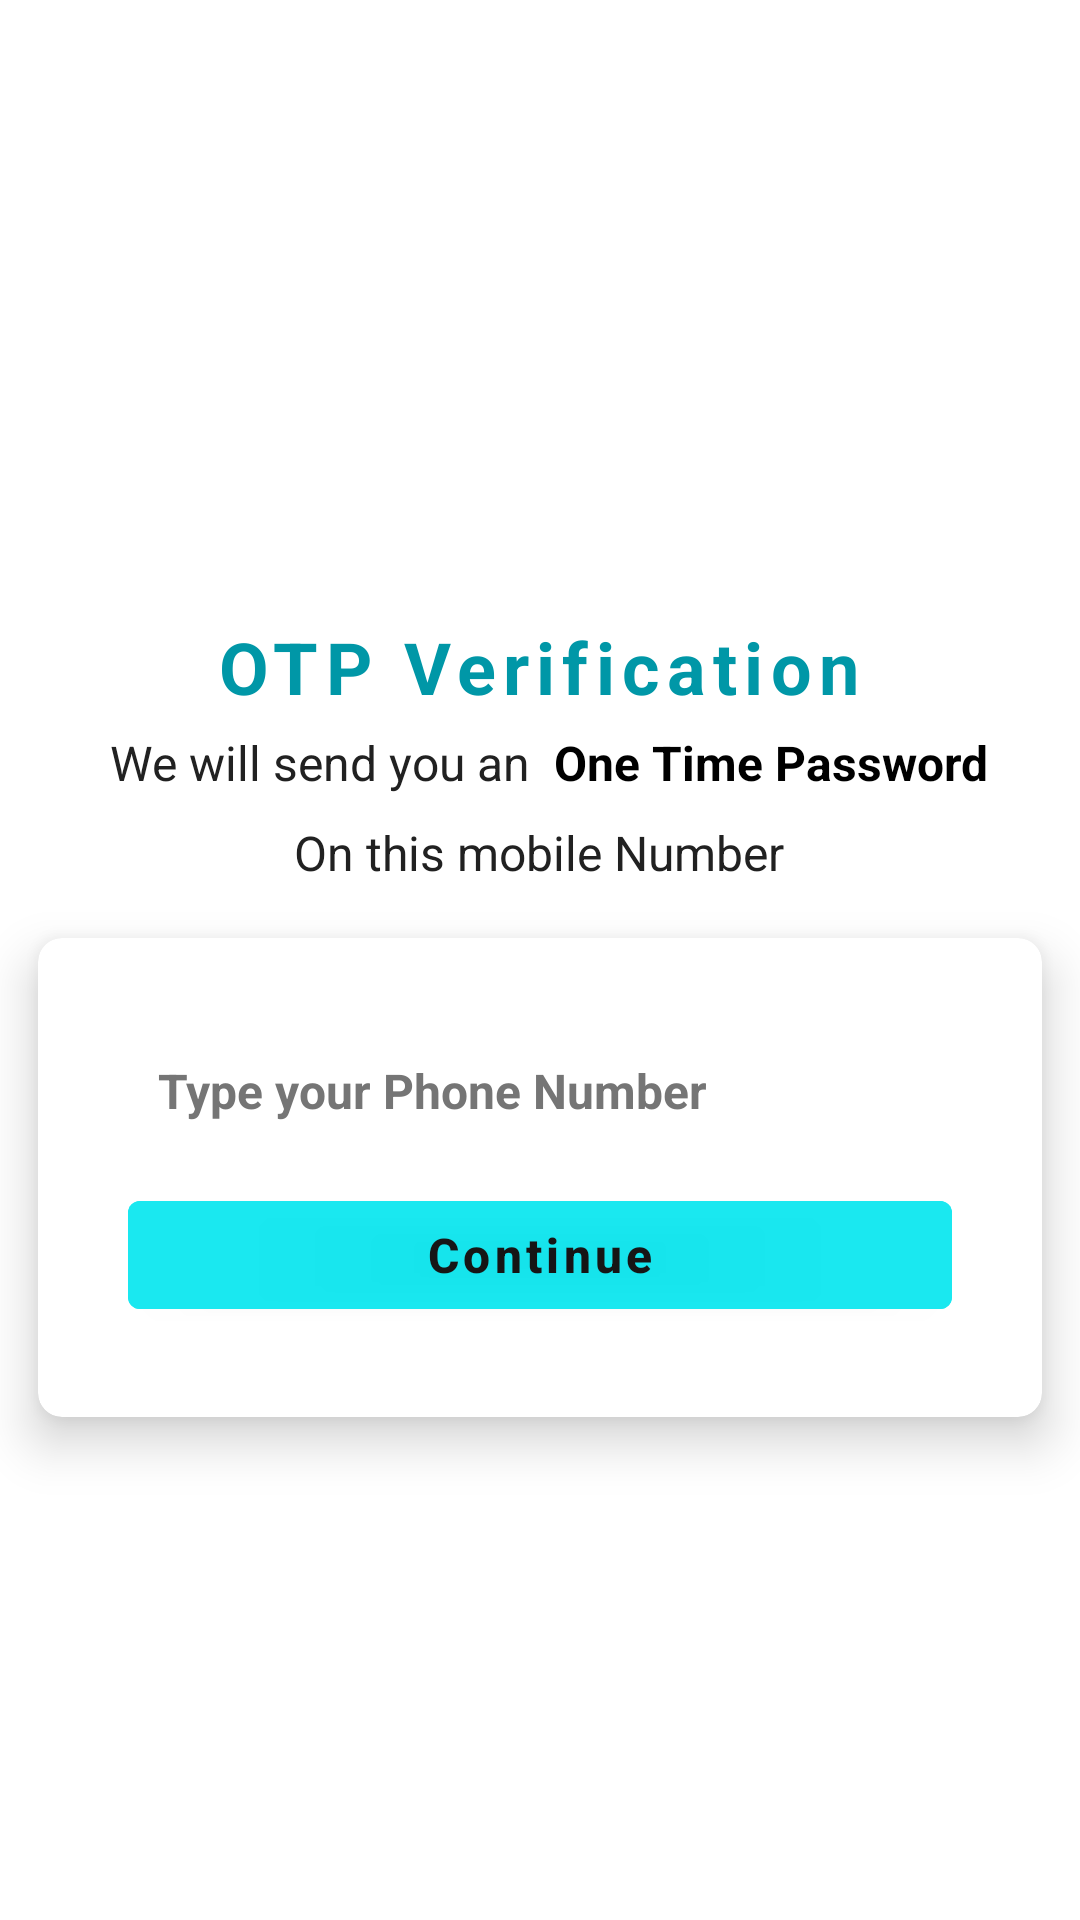

The Android layout XML behind this screen, and the referenced resources:
<!-- AndroidManifest.xml: activity theme Theme.QuestionsChat.NoActionBar -->
<!-- res/layout/activity_verification.xml -->
<?xml version="1.0" encoding="utf-8"?>
<androidx.constraintlayout.widget.ConstraintLayout xmlns:android="http://schemas.android.com/apk/res/android"
    xmlns:app="http://schemas.android.com/apk/res-auto"
    xmlns:tools="http://schemas.android.com/tools"
    android:layout_width="match_parent"
    android:layout_height="match_parent"
    android:background="@color/white"
    android:orientation="vertical"
    tools:context=".view.activities.VerificationActivity">

    <ImageView
        android:id="@+id/imageView"
        android:layout_width="0dp"
        android:layout_height="0dp"
        android:contentDescription="@string/frame"
        android:scaleType="fitXY"
        app:layout_constraintBottom_toBottomOf="parent"
        app:layout_constraintEnd_toEndOf="parent"
        app:layout_constraintHorizontal_bias="1.0"
        app:layout_constraintStart_toStartOf="parent"
        app:layout_constraintTop_toTopOf="parent"
        app:layout_constraintVertical_bias="0.0"
        app:srcCompat="@drawable/frame" />

    <TextView
        android:id="@+id/OTPVerificationTextView"
        android:layout_width="wrap_content"
        android:layout_height="wrap_content"
        android:layout_marginTop="206dp"
        android:letterSpacing="0.1"
        android:text="@string/otp_verification"
        android:textColor="@color/blue"
        android:textSize="24sp"
        android:textStyle="bold"
        app:layout_constraintEnd_toEndOf="parent"
        app:layout_constraintHorizontal_bias="0.497"
        app:layout_constraintStart_toStartOf="parent"
        app:layout_constraintTop_toTopOf="@+id/imageView" />

    <View
        android:id="@+id/view"
        android:layout_width="286dp"
        android:layout_height="30dp"
        android:layout_marginTop="5dp"
        app:layout_constraintEnd_toEndOf="@+id/OTPVerificationTextView"
        app:layout_constraintStart_toStartOf="@+id/OTPVerificationTextView"
        app:layout_constraintTop_toBottomOf="@+id/OTPVerificationTextView" />

    <TextView
        android:id="@+id/textView2"
        android:layout_width="wrap_content"
        android:layout_height="wrap_content"
        android:text="@string/we_will_send_you_an"
        android:textSize="16sp"
        android:textStyle="normal"
        android:textColor="@color/grey"
        app:layout_constraintStart_toStartOf="@+id/view"
        app:layout_constraintTop_toTopOf="@+id/view" />

    <TextView
        android:id="@+id/textView3"
        android:layout_width="wrap_content"
        android:layout_height="wrap_content"
        android:layout_marginStart="8dp"
        android:text="@string/one_time_password"
        android:textSize="16sp"
        android:textStyle="bold"
        android:textColor="@color/black"
        app:layout_constraintBaseline_toBaselineOf="@+id/textView2"
        app:layout_constraintStart_toEndOf="@+id/textView2" />

    <TextView
        android:id="@+id/textView4"
        android:layout_width="wrap_content"
        android:layout_height="wrap_content"
        android:textColor="@color/grey"
        android:textStyle="normal"
        android:textSize="16sp"
        android:text="@string/on_this_mobile_number"
        app:layout_constraintEnd_toEndOf="@+id/OTPVerificationTextView"
        app:layout_constraintStart_toStartOf="@+id/OTPVerificationTextView"
        app:layout_constraintTop_toBottomOf="@+id/view" />

    <androidx.cardview.widget.CardView
        app:cardUseCompatPadding="true"
        app:cardCornerRadius="8dp"
        app:cardElevation="10dp"
        android:layout_width="match_parent"
        android:layout_height="wrap_content"
        app:layout_constraintEnd_toEndOf="parent"
        app:layout_constraintStart_toStartOf="parent"
        app:layout_constraintTop_toBottomOf="@+id/textView4">

        <LinearLayout
            android:orientation="vertical"
            android:gravity="center"
            android:padding="15dp"
            android:background="@color/white"
            android:layout_margin="15dp"
            android:layout_width="match_parent"
            android:layout_height="wrap_content">

            <EditText
                android:id="@+id/numberEditText"
                android:layout_width="match_parent"
                android:layout_height="wrap_content"
                android:layout_marginBottom="10dp"
                android:autofillHints=""
                android:background="@drawable/background_shape"
                android:ems="1"
                android:drawableStart="@drawable/ic_phone"
                android:drawablePadding="10dp"
                android:hint="@string/type_your_phone_number"
                android:inputType="phone"
                android:padding="10dp"
                android:textColor="@color/grey"
                android:textColorHint="#757575"
                android:textSize="16sp"
                android:textStyle="bold|normal"
                tools:ignore="TouchTargetSizeCheck" />

            <Button
                android:id="@+id/continueButton"
                android:layout_width="match_parent"
                android:layout_height="wrap_content"
                android:alpha="0.9"
                android:backgroundTint="@color/blue_sky"
                android:text="@string/continue_btn"
                android:textAllCaps="false"
                android:textColor="@color/black"
                android:textSize="16sp"
                android:textStyle="bold|normal" />

        </LinearLayout>


    </androidx.cardview.widget.CardView>

</androidx.constraintlayout.widget.ConstraintLayout>
<!-- resources referenced by this layout -->
<resources>
  <color name="black">#FF000000</color>
  <color name="blue">#0097A7</color>
  <color name="blue_sky">#00E6EF</color>
  <color name="grey">#212121</color>
  <color name="white">#FFFFFFFF</color>
  <string name="continue_btn">Continue</string>
  <string name="frame">Frame</string>
  <string name="on_this_mobile_number">On this mobile Number</string>
  <string name="one_time_password">One Time Password</string>
  <string name="otp_verification">OTP Verification</string>
  <string name="type_your_phone_number">Type your Phone Number</string>
  <string name="we_will_send_you_an">We will send you an</string>
  <style name="Theme.QuestionsChat.NoActionBar">
          <item name="windowActionBar">false</item>
          <item name="windowNoTitle">true</item>
      </style>
</resources>
